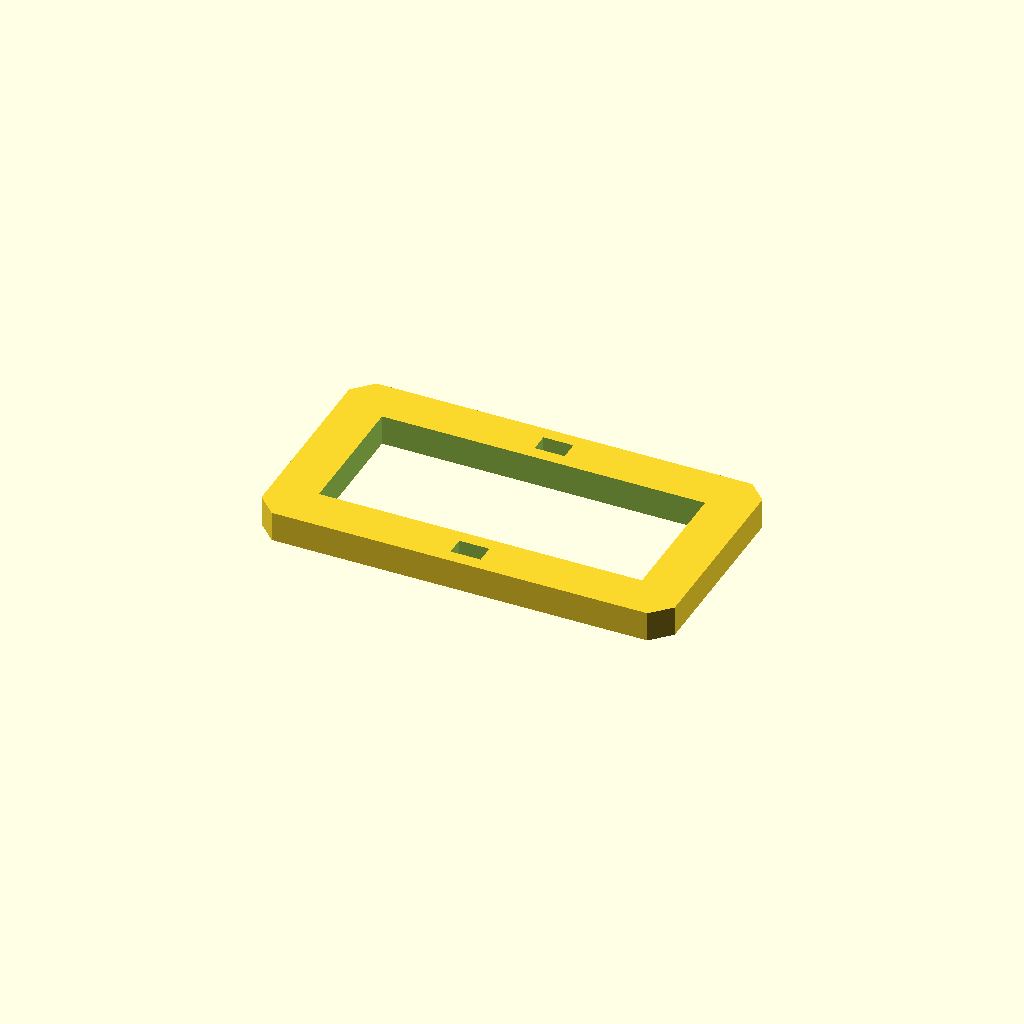
Cell 1: rendered with the file's own defaults.
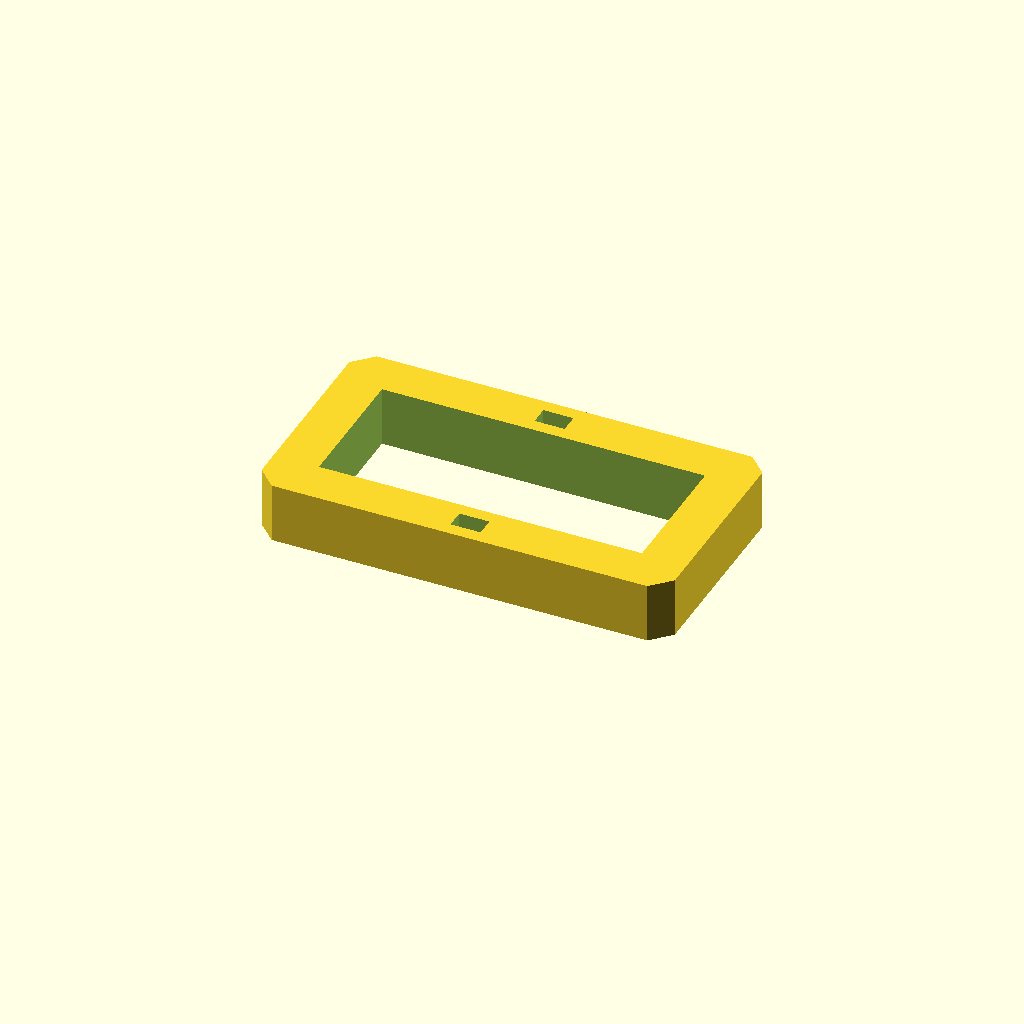
Cell 2: plate_t = 16 (everything else at default).
All cells are drawn from one camera (rotation 55°, 0°, 25°, orthographic, colour scheme Cornfield), so only the parameter changes between them.
The OpenSCAD source (optional_data/data/sketch3/frameplates/part_0195.scad):
$fn = 32;

// ----------------------------------------------------------------------
// Frame plate: 110 x 60 frame, 12 mm rails
// ----------------------------------------------------------------------

// --- parameters (mm) ---
plate_l = 110;            // plate length, X
plate_w = 60;             // plate width, Y
plate_t = 8;              // plate thickness, Z (extrusion height)
corner_c = 5;             // corner chamfer
frame_bar = 12;           // frame rail width
slot_l = 8;               // adjustment slot length
slot_w = 5;               // adjustment slot width

win_l = plate_l - 2 * frame_bar;  // window length
win_w = plate_w - 2 * frame_bar;  // window width

profile = [[5, 0], [105, 0], [110, 5], [110, 55], [105, 60], [5, 60], [0, 55], [0, 5]];  // primary outline, 8 points, counter clockwise
void_1 = [[12, 12], [98, 12], [98, 48], [12, 48]];  // the window, 4 points
void_2 = [[51, 3.5], [59, 3.5], [59, 8.5], [51, 8.5]];  // adjustment slot, 4 points
void_3 = [[51, 51.5], [59, 51.5], [59, 56.5], [51, 56.5]];  // adjustment slot, 4 points

// --- the one profile operation ---
difference() {
  linear_extrude(height = plate_t) polygon(points = profile);
  translate([0, 0, -1])
    linear_extrude(height = plate_t + 2) polygon(points = void_1);
  translate([0, 0, -1])
    linear_extrude(height = plate_t + 2) polygon(points = void_2);
  translate([0, 0, -1])
    linear_extrude(height = plate_t + 2) polygon(points = void_3);
}
Customizer parameters (derived from the source; name, type, default, range or options):
plate_l: number, default 110
plate_w: number, default 60
plate_t: number, default 8
corner_c: number, default 5
frame_bar: number, default 12
slot_l: number, default 8
slot_w: number, default 5
